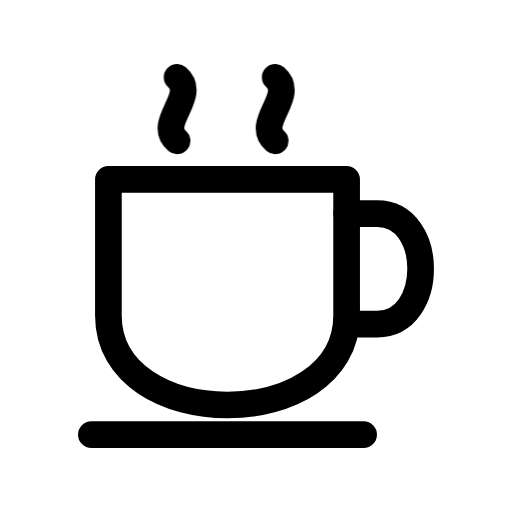
t = 0.00 s
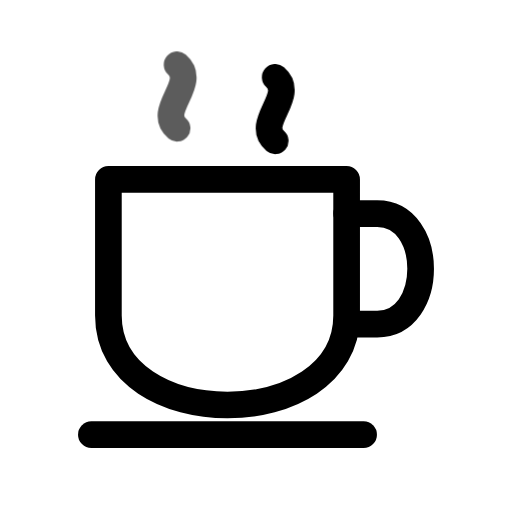
t = 0.45 s
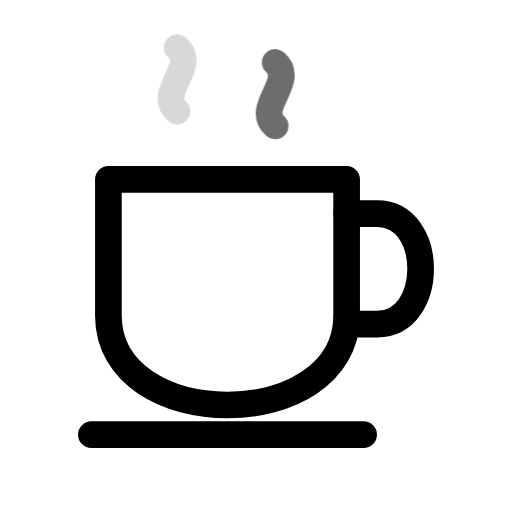
t = 0.95 s
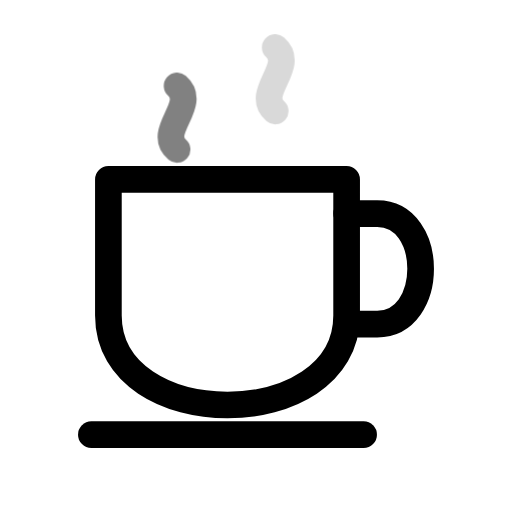
t = 1.44 s
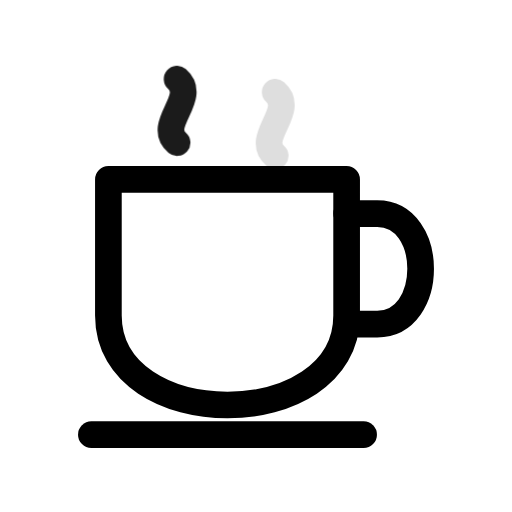
t = 1.68 s
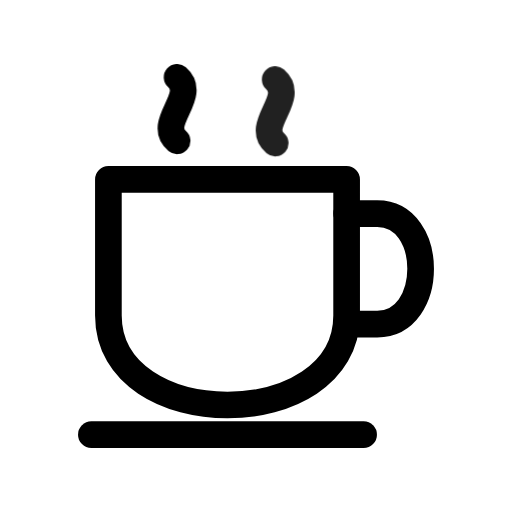
t = 2.11 s

The animated SVG that drew these frames (rendered in a browser with its animation timeline set to each time). Animation: 1 CSS @keyframes rule; one cycle of 2.65 s, repeats indefinitely.

<svg xmlns="http://www.w3.org/2000/svg" width="24" height="24" fill="none" viewBox="0 0 24 24" class="fa-coffee"><style>.fa-coffee-3,.fa-coffee-4{transform-box:view-box;transform-origin:12px 12px;animation:fa-coffee-m0 2.2s ease-in-out infinite}@keyframes fa-coffee-m0{45%{transform:translateY(-1.4px);opacity:0.15}46%{transform:translateY(0.8px);opacity:0}85%,100%{transform:none;opacity:1}}.fa-coffee-4{animation-delay:0.45s}@media (prefers-reduced-motion:reduce){.fa-coffee *{animation:none!important}}</style><g class="fa-coffee-0"><path pathLength="1" stroke="currentColor" stroke-linecap="round" stroke-linejoin="round" stroke-width="1.25" d="M5.08099 104.41H16.248V110.79C16.248 116.38 5.08099 116.38 5.08099 110.79V104.41Z" transform="translate(0 -96)"/></g><g class="fa-coffee-1"><path pathLength="1" stroke="currentColor" stroke-linecap="round" stroke-linejoin="round" stroke-width="1.25" d="M16.248 106.01H17.683C20.395 106.01 20.395 111.19 17.683 111.19H16.248" transform="translate(0 -96)"/></g><g class="fa-coffee-2"><path pathLength="1" stroke="currentColor" stroke-linecap="round" stroke-linejoin="round" stroke-width="1.25" d="M4.28302 116.375H17.045" transform="translate(0 -96)"/></g><g class="fa-coffee-3"><path pathLength="1" stroke="currentColor" stroke-linecap="round" stroke-linejoin="round" stroke-width="1.25" d="M8.30003 102.6C7.30003 101.75 9.30003 100.5 8.30003 99.625" transform="translate(0 -96)"/></g><g class="fa-coffee-4"><path pathLength="1" stroke="currentColor" stroke-linecap="round" stroke-linejoin="round" stroke-width="1.25" d="M12.9 102.6C11.9 101.75 13.9 100.5 12.9 99.625" transform="translate(0 -96)"/></g></svg>
